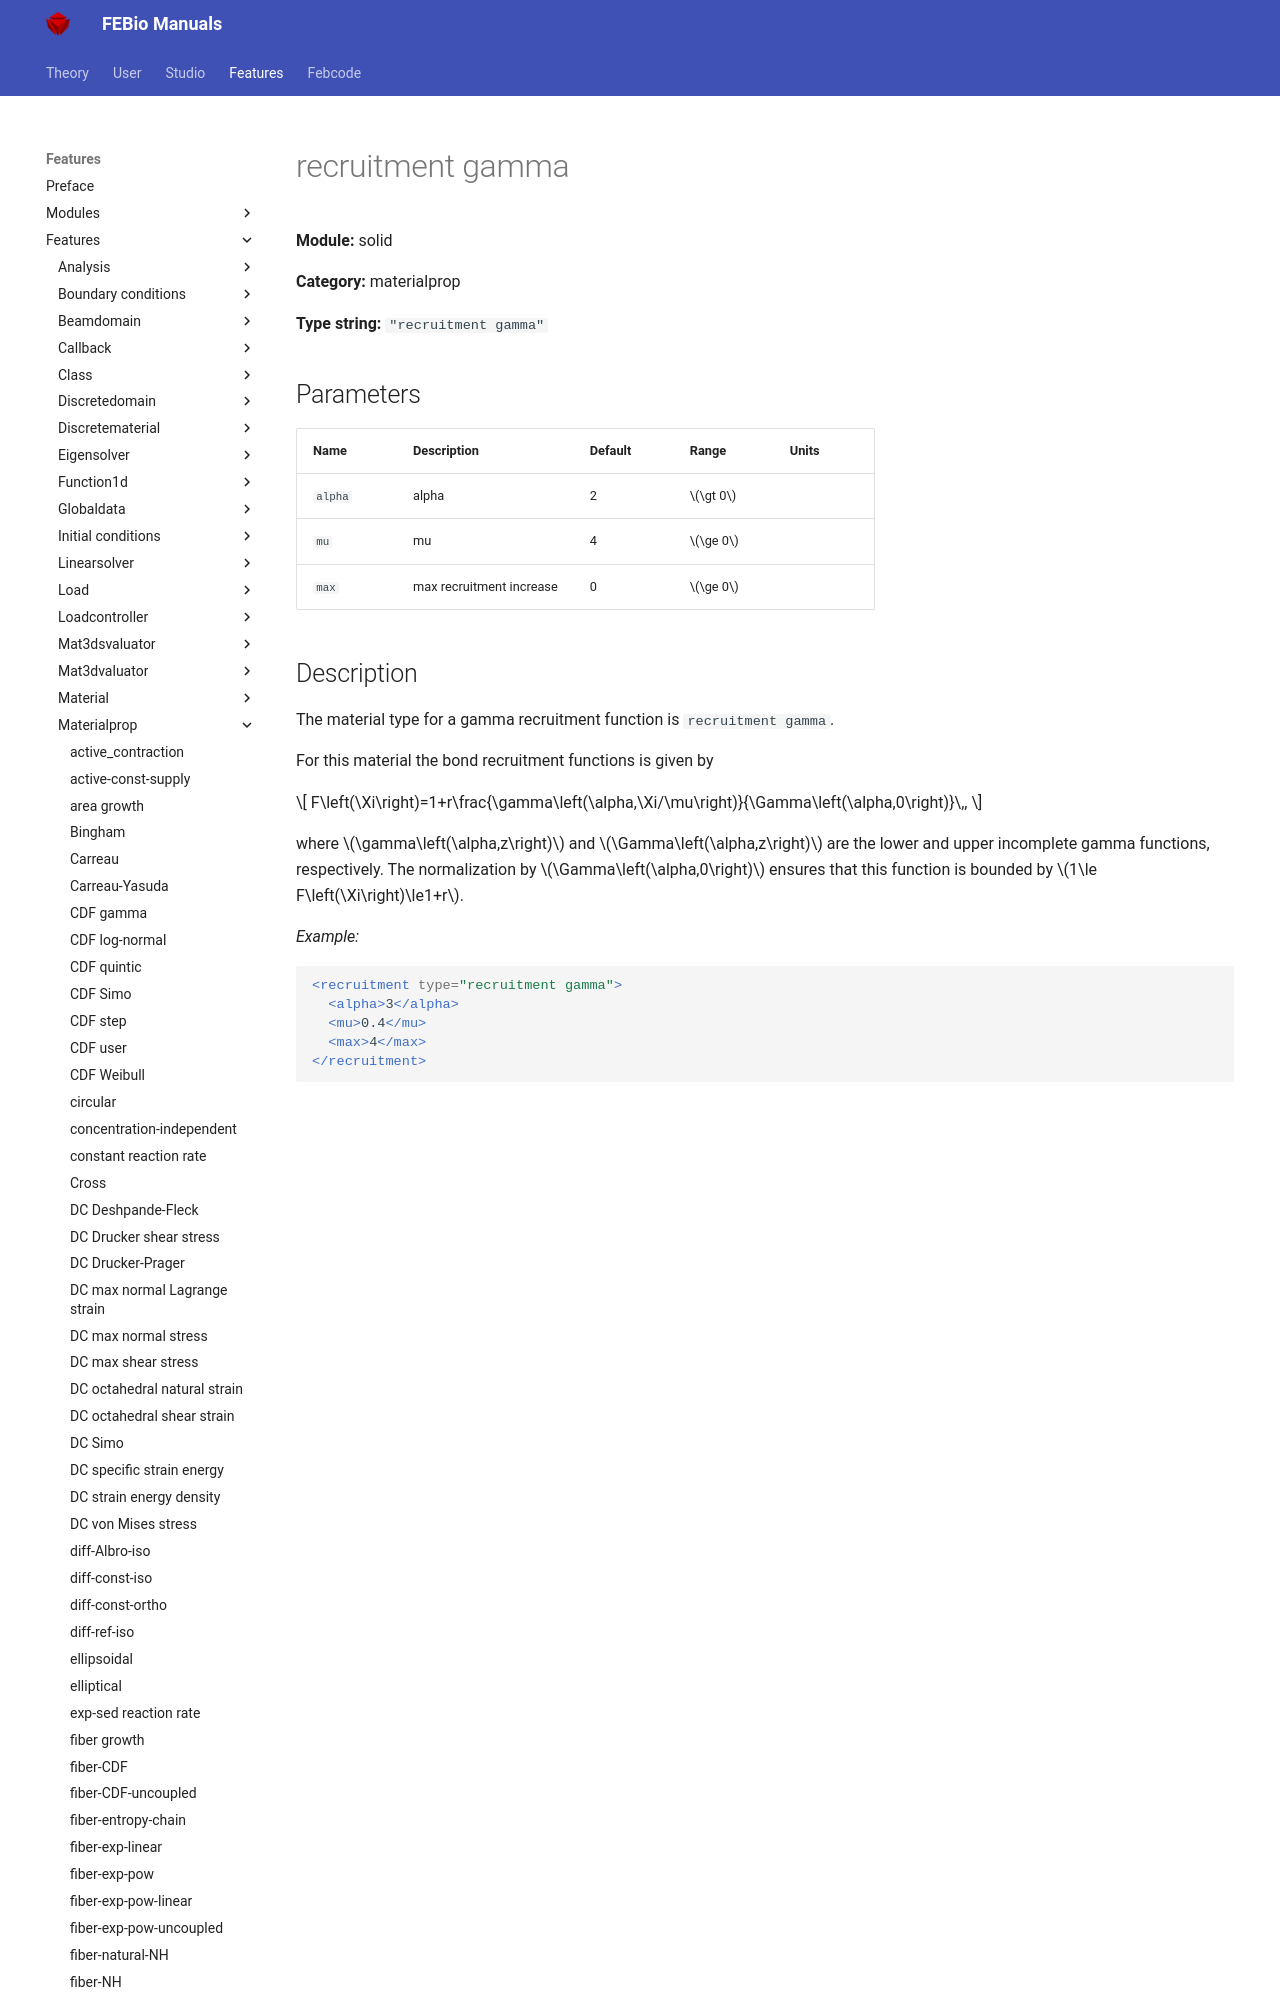

repository: febiosoftware/febio-docs · page: features/features/solid_materialprop_recruitment_gamma/index.html · generator: mkdocs

# recruitment gamma

**Module:** solid

**Category:** materialprop

**Type string:** `"recruitment gamma"`

## Parameters

| Name | Description | Default | Range | Units |
|------|-------------|---------|-------|-------|
| `alpha` | alpha | 2 | $\gt 0$ |  |
| `mu` | mu | 4 | $\ge 0$ |  |
| `max` | max recruitment increase | 0 | $\ge 0$ |  |
